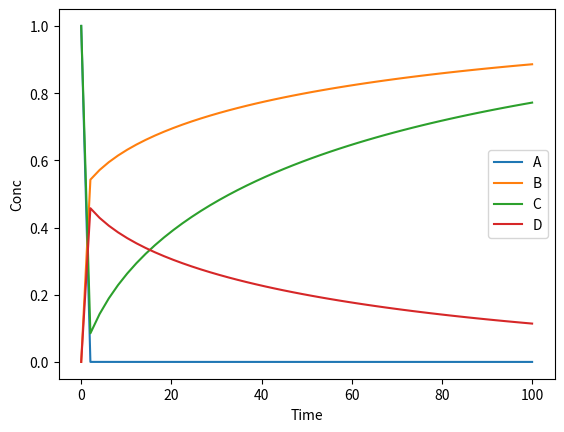

Reproduce this figure in Python.
# from __future__ import print_function
import matplotlib.pyplot as plt
from scipy.integrate import odeint
import numpy as np
import time
  
# Constants
k1 = 200
k2 = 1000
k3 = 0.05
A0 = 1.0
B0 = 0.0
C0 = 1.0
D0 = 0.0

y0 = [A0, B0, C0, D0]

tspan = np.linspace(0, 100)


def odefunc(y0, t):
    A, B, C, D = y0
    dA = -k1*A-k2*A*C+k3*D
    dB = k1*A
    dC = -2*k2*A*C+2*k3*D
    dD = k2*A*C - k3*D
    return [dA, dB, dC, dD]
start = time.time()
y, info = odeint(odefunc, y0, tspan, full_output=True)
print(f'Time elapsed: {(time.time() - start)*1000:.2f}ns')
method = info['mused']
print(f'Method used: {method[0]}; 1 = adams, 2 = bdf')

labels = ['A', 'B', 'C', 'D']
for i in range(4):
    plt.plot(tspan, y[:, i], label = labels[i])
plt.legend()
plt.xlabel('Time')
plt.ylabel('Conc')
plt.show()





